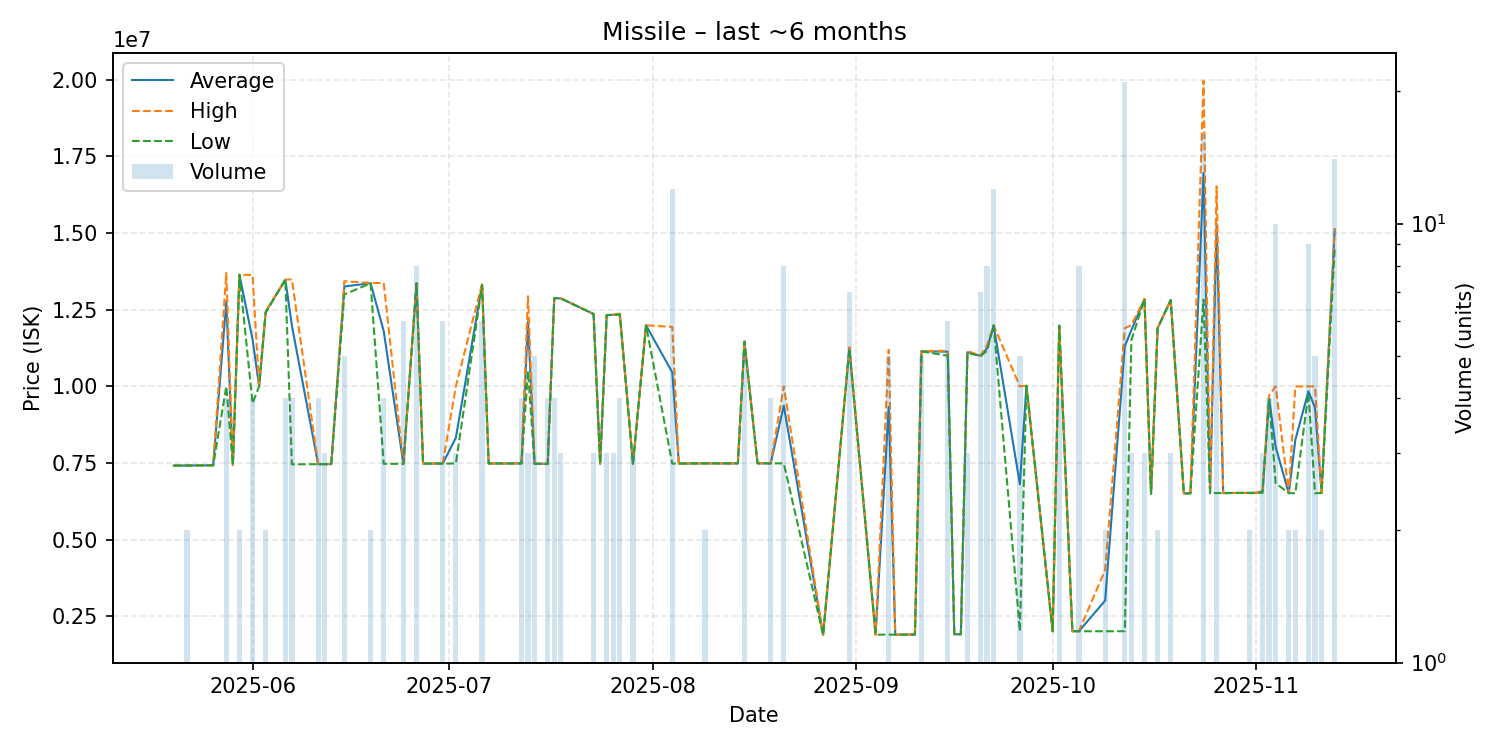

Values plotted in this chart, from the file beside it:
date, average, highest, lowest, order_count, volume
2025-05-20, 7415000, 7415000, 7415000, 1, 1
2025-05-22, 7418000, 7419000, 7417000, 2, 2
2025-05-26, 7424000, 7424000, 7424000, 1, 1
2025-05-28, 12775000, 13700000, 10000000, 2, 4
2025-05-29, 7439000, 7439000, 7439000, 1, 1
2025-05-30, 13640000, 13640000, 13640000, 2, 2
2025-06-01, 11537750, 13630000, 9445500, 3, 4
2025-06-02, 10000000, 10000000, 10000000, 1, 1
2025-06-03, 12425000, 12450000, 12400000, 2, 2
2025-06-06, 13480000, 13480000, 13480000, 1, 4
2025-06-07, 11979000, 13490000, 7456000, 3, 4
2025-06-11, 7461500, 7462000, 7461000, 2, 4
2025-06-12, 7462000, 7462000, 7462000, 1, 3
2025-06-13, 7463000, 7463000, 7463000, 1, 1
2025-06-15, 13258000, 13430000, 13000000, 3, 5
2025-06-19, 13365000, 13370000, 13360000, 2, 2
2025-06-21, 11803250, 13370000, 7473000, 3, 4
2025-06-24, 7472500, 7473000, 7472000, 4, 6
2025-06-26, 13362500, 13370000, 13360000, 3, 8
2025-06-27, 7480000, 7480000, 7480000, 1, 1
2025-06-29, 7482000, 7482000, 7482000, 1, 1
2025-06-30, 7481167, 7482000, 7481000, 3, 6
2025-07-02, 8322333, 10000000, 7483500, 3, 3
2025-07-06, 13320000, 13350000, 13305000, 3, 6
2025-07-07, 7484000, 7484000, 7484000, 1, 1
2025-07-10, 7484000, 7484000, 7484000, 1, 1
2025-07-12, 7485250, 7486000, 7485000, 2, 4
2025-07-13, 12123333, 12940000, 10490000, 2, 3
2025-07-14, 7481600, 7484000, 7471000, 4, 5
2025-07-16, 7470250, 7471000, 7470000, 4, 4
2025-07-17, 12880000, 12880000, 12880000, 1, 4
2025-07-18, 12870000, 12870000, 12870000, 1, 3
2025-07-23, 12360000, 12360000, 12360000, 1, 3
2025-07-24, 7471000, 7471000, 7471000, 1, 1
2025-07-25, 12326667, 12330000, 12320000, 2, 3
2025-07-26, 12333333, 12340000, 12330000, 2, 3
2025-07-27, 12355000, 12370000, 12340000, 2, 4
2025-07-29, 7475000, 7475000, 7475000, 1, 3
2025-07-31, 11990000, 11990000, 11990000, 1, 1
2025-08-04, 10455250, 11940000, 7478000, 8, 12
2025-08-05, 7482000, 7482000, 7482000, 1, 1
2025-08-08, 7485000, 7485000, 7485000, 1, 1
2025-08-09, 7486000, 7486000, 7486000, 2, 2
2025-08-14, 7487000, 7487000, 7487000, 1, 1
2025-08-15, 11460000, 11460000, 11460000, 1, 5
2025-08-17, 7489000, 7489000, 7489000, 1, 1
2025-08-19, 7487500, 7489000, 7487000, 2, 4
2025-08-21, 9371000, 9999000, 7488000, 4, 8
2025-08-27, 1893000, 1893000, 1893000, 1, 1
2025-08-31, 11254286, 11270000, 11230000, 7, 7
2025-09-04, 1900000, 1900000, 1900000, 1, 1
2025-09-06, 9332000, 11190000, 1900000, 2, 5
2025-09-07, 1901000, 1901000, 1901000, 1, 1
2025-09-10, 1903000, 1903000, 1903000, 1, 1
2025-09-11, 11144000, 11150000, 11140000, 2, 5
2025-09-15, 11131667, 11160000, 11000000, 4, 6
2025-09-16, 1911000, 1911000, 1911000, 1, 1
2025-09-17, 1913000, 1913000, 1913000, 1, 1
2025-09-18, 11113333, 11150000, 11095000, 3, 3
2025-09-20, 10995714, 11000000, 10990000, 2, 7
... 33 more rows
